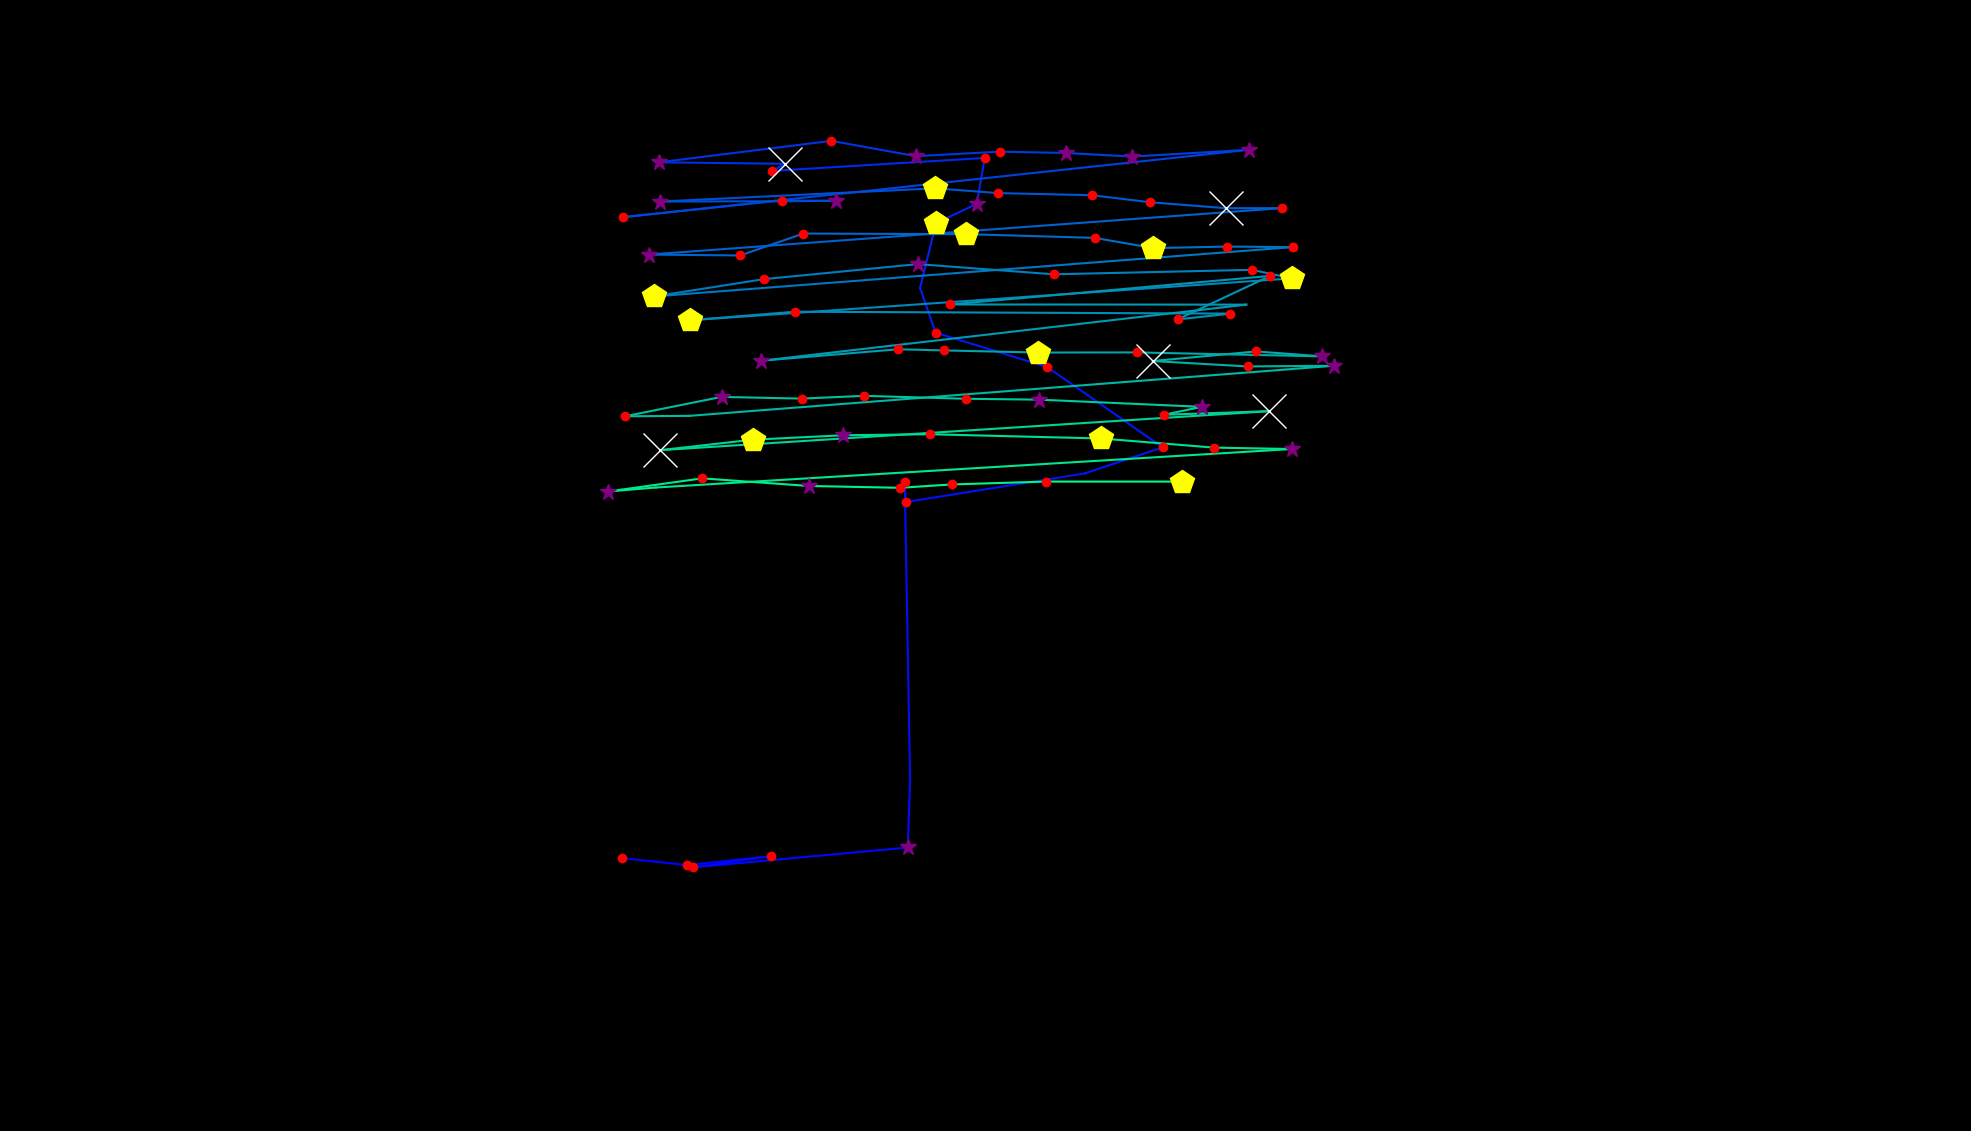

The table this chart was drawn from, first rows:
, fixation_id, timestamp, avg_gaze_x, avg_gaze_y, duration
0, 122.0, 36847, 807.6, 354.4, 156.6
1, 123.0, 37028, 892.7, 345.3, 192.8
2, 124.0, 37269, 1001, 357, 168.7
3, 125.0, 37498, 899.7, 342.4, 241
4, 126.0, 37787, 1179, 368.2, 325.3
5, 127.0, 38136, 1182, 455.8, 108.4
6, 128.0, 38437, 1175, 843.1, 216.9
7, 129.0, 38678, 1176, 816.8, 228.9
8, 130.0, 39088, 1408, 853.9, 0.0
9, 131.0, 39136, 1510, 887.8, 144.6
10, 132.0, 39413, 1360, 992.2, 120.5
11, 133.0, 39642, 1215, 1037, 120.5
12, 134.0, 39787, 1195, 1095, 96.39
13, 135.0, 39920, 1216, 1179, 433.8
14, 136.0, 40377, 1269, 1204, 253
15, 137.0, 40655, 1279, 1264, 192.8
16, 138.0, 40908, 1003, 1247, 228.9
17, 139.0, 41161, 1019, 1256, 674.8
18, 140.0, 42076, 855.6, 1258, 301.2
19, 141.0, 42522, 1080, 1286, 144.6
20, 142.0, 42727, 1189, 1266, 337.4
21, 143.0, 43089, 1299, 1272, 241
22, 144.0, 43366, 1384, 1270, 253
23, 145.0, 43643, 1470, 1265, 385.6
24, 146.0, 44053, 1622, 1274, 373.5
25, 147.0, 44643, 809, 1187, 204.8
26, 148.0, 44932, 1013, 1208, 96.39
27, 149.0, 45053, 1085, 1208, 253
28, 150.0, 45330, 1015, 1207, 120.5
29, 151.0, 45523, 856.8, 1207, 301.2
30, 152.0, 45896, 1215, 1224, 409.7
31, 153.0, 46330, 1296, 1218, 156.6
32, 154.0, 46547, 1418, 1215, 120.5
33, 155.0, 46691, 1493, 1206, 204.8
34, 156.0, 46932, 1592, 1198, 686.8
35, 157.0, 47643, 1665, 1199, 192.8
36, 158.0, 48125, 842.6, 1138, 385.6
37, 159.0, 48535, 961.2, 1137, 228.9
38, 160.0, 48896, 1043, 1166, 216.9
39, 161.0, 49282, 1255, 1165, 542.2
40, 162.0, 49957, 1422, 1160, 216.9
41, 163.0, 50198, 1498, 1147, 421.7
42, 164.0, 50644, 1593, 1149, 168.7
43, 165.0, 50836, 1679, 1148, 156.6
44, 166.0, 51113, 849.6, 1084, 445.8
45, 167.0, 51620, 992.1, 1106, 204.8
46, 168.0, 51921, 1192, 1126, 265.1
47, 169.0, 52246, 1369, 1113, 132.5
48, 170.0, 52511, 1626, 1118, 168.7
49, 171.0, 52704, 1677, 1107, 421.7
50, 172.0, 53451, 895.8, 1053, 506.1
51, 173.0, 54005, 1033, 1064, 144.6
52, 174.0, 54367, 1598, 1062, 156.6
53, 175.0, 54548, 1529, 1054, 168.7
54, 176.0, 54861, 1650, 1111, 204.8
55, 177.0, 55210, 1234, 1073, 180.7
56, 178.0, 55572, 1619, 1073, 96.39
57, 179.0, 55740, 988.4, 1000, 325.3
58, 180.0, 56319, 1166, 1015, 216.9
59, 181.0, 56572, 1227, 1014, 120.5
... 32 more rows
